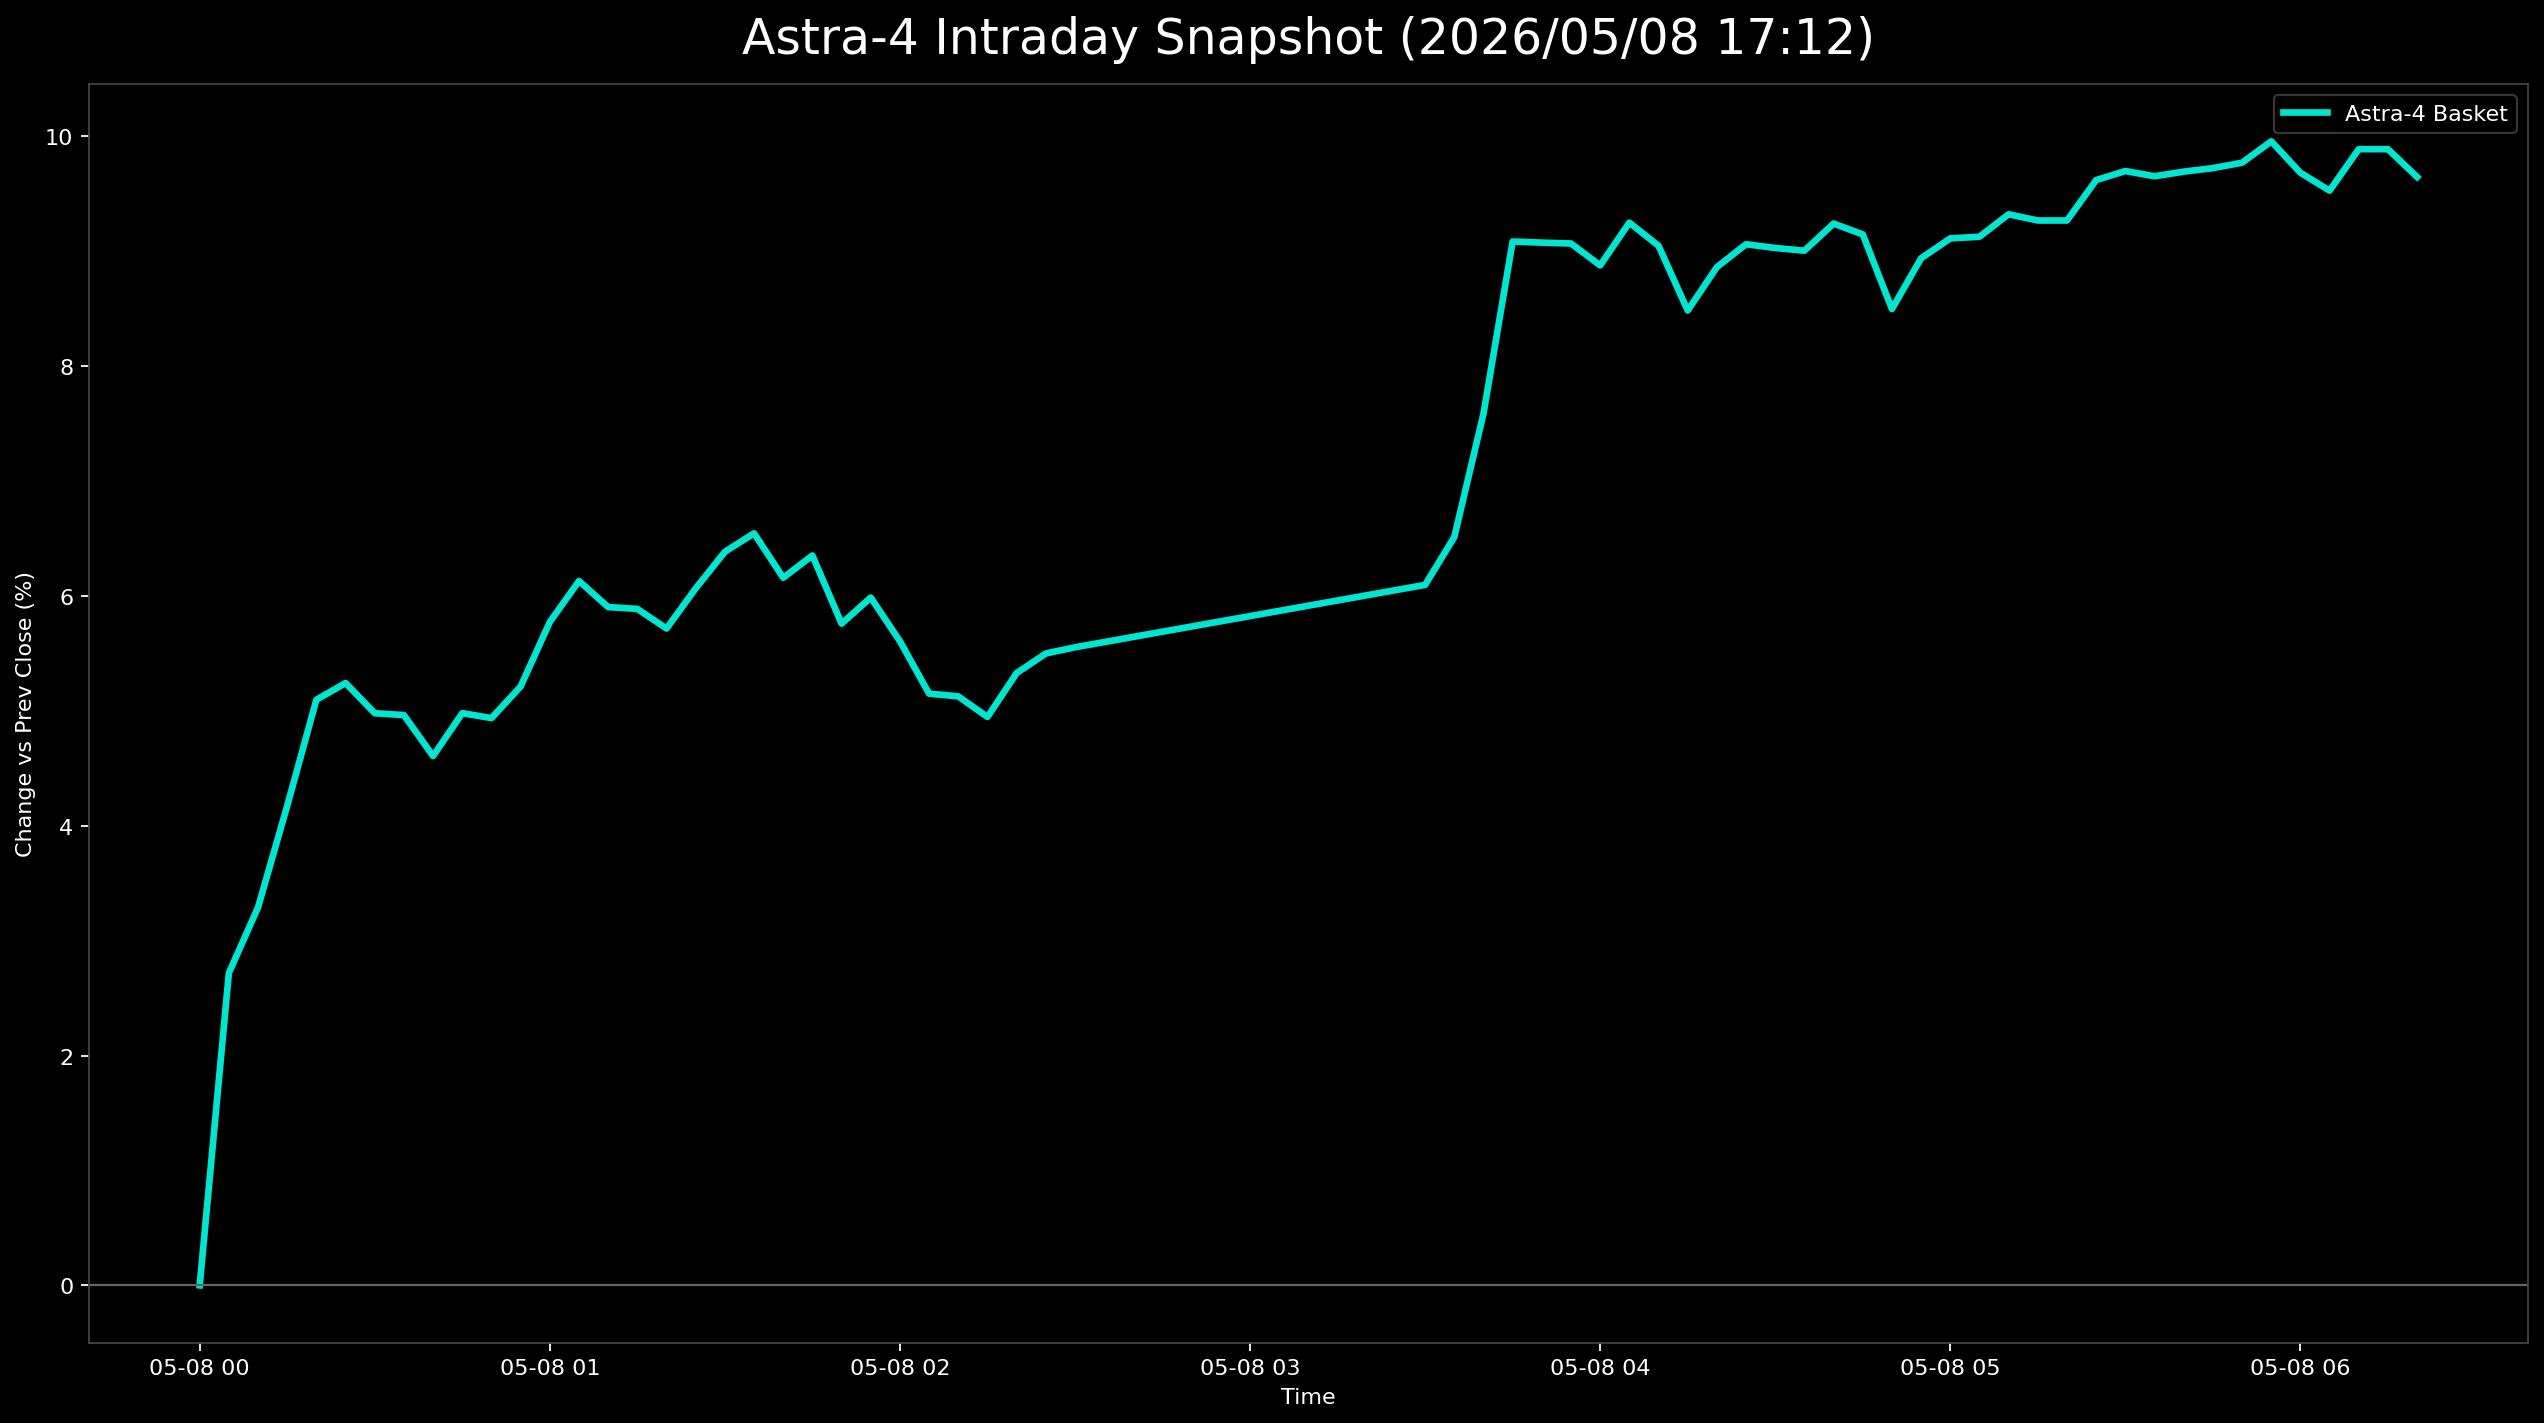

Source data for this figure (header and first rows):
日時, 9348.T, 402A.T, 186A.T, Astra4_mean
2026-05-08 00:00:00+00:00, 0.0, , , 0.0
2026-05-08 00:05:00+00:00, 0.004132, 0.05691, 0.02052, 0.02719
2026-05-08 00:10:00+00:00, 0.008264, 0.06992, 0.02052, 0.0329
2026-05-08 00:15:00+00:00, 0.01653, 0.07967, 0.02902, 0.04174
2026-05-08 00:20:00+00:00, 0.02273, 0.09268, 0.03751, 0.05097
2026-05-08 00:25:00+00:00, 0.02893, 0.08943, 0.03892, 0.05243
2026-05-08 00:30:00+00:00, 0.02479, 0.0878, 0.0368, 0.0498
2026-05-08 00:35:00+00:00, 0.02479, 0.08943, 0.03468, 0.04963
2026-05-08 00:40:00+00:00, 0.02273, 0.08293, 0.03255, 0.04607
2026-05-08 00:45:00+00:00, 0.02686, 0.08293, 0.03963, 0.04981
2026-05-08 00:50:00+00:00, 0.02273, 0.08293, 0.04246, 0.04937
2026-05-08 00:55:00+00:00, 0.02066, 0.08618, 0.04954, 0.05213
2026-05-08 01:00:00+00:00, 0.02066, 0.09593, 0.05662, 0.05774
2026-05-08 01:05:00+00:00, 0.02479, 0.09756, 0.06157, 0.06131
2026-05-08 01:10:00+00:00, 0.02273, 0.09919, 0.0552, 0.05904
2026-05-08 01:15:00+00:00, 0.02479, 0.09593, 0.05591, 0.05888
2026-05-08 01:20:00+00:00, 0.02066, 0.09919, 0.05166, 0.05717
2026-05-08 01:25:00+00:00, 0.02273, 0.1041, 0.0552, 0.06066
2026-05-08 01:30:00+00:00, 0.02273, 0.1122, 0.05662, 0.06385
2026-05-08 01:35:00+00:00, 0.02686, 0.1122, 0.05732, 0.06546
2026-05-08 01:40:00+00:00, 0.02479, 0.1041, 0.05591, 0.06159
2026-05-08 01:45:00+00:00, 0.02686, 0.1057, 0.05803, 0.06353
2026-05-08 01:50:00+00:00, 0.02273, 0.1041, 0.046, 0.0576
2026-05-08 01:55:00+00:00, 0.02479, 0.1024, 0.05237, 0.05987
2026-05-08 02:00:00+00:00, 0.02273, 0.09593, 0.04954, 0.05607
2026-05-08 02:05:00+00:00, 0.01653, 0.09268, 0.04529, 0.0515
2026-05-08 02:10:00+00:00, 0.01653, 0.09268, 0.04459, 0.05127
2026-05-08 02:15:00+00:00, 0.01653, 0.08943, 0.04246, 0.04947
2026-05-08 02:20:00+00:00, 0.01653, 0.09593, 0.04742, 0.05329
2026-05-08 02:25:00+00:00, 0.0186, 0.09756, 0.04883, 0.055
2026-05-08 02:30:00+00:00, 0.0186, 0.09919, 0.04883, 0.05554
2026-05-08 03:30:00+00:00, 0.02273, 0.1057, 0.05449, 0.06097
2026-05-08 03:35:00+00:00, 0.02893, 0.1106, 0.05591, 0.06513
2026-05-08 03:40:00+00:00, 0.03099, 0.1301, 0.06653, 0.07587
2026-05-08 03:45:00+00:00, 0.03719, 0.1398, 0.09554, 0.09086
2026-05-08 03:50:00+00:00, 0.03719, 0.1431, 0.092, 0.09076
2026-05-08 03:55:00+00:00, 0.03512, 0.1463, 0.09059, 0.09068
2026-05-08 04:00:00+00:00, 0.03719, 0.1463, 0.0828, 0.08878
2026-05-08 04:05:00+00:00, 0.03719, 0.1561, 0.08422, 0.0925
2026-05-08 04:10:00+00:00, 0.03306, 0.1577, 0.08068, 0.09049
2026-05-08 04:15:00+00:00, 0.03099, 0.1415, 0.08209, 0.08485
2026-05-08 04:20:00+00:00, 0.03512, 0.148, 0.0828, 0.08863
2026-05-08 04:25:00+00:00, 0.02893, 0.1545, 0.08846, 0.09062
2026-05-08 04:30:00+00:00, 0.03099, 0.1528, 0.08705, 0.0903
2026-05-08 04:35:00+00:00, 0.03099, 0.1528, 0.08634, 0.09006
2026-05-08 04:40:00+00:00, 0.03099, 0.1528, 0.09342, 0.09242
2026-05-08 04:45:00+00:00, 0.03099, 0.1528, 0.09059, 0.09147
2026-05-08 04:50:00+00:00, 0.02893, 0.1496, 0.07643, 0.08498
2026-05-08 04:55:00+00:00, 0.03306, 0.1545, 0.08068, 0.0894
2026-05-08 05:00:00+00:00, 0.03512, 0.1512, 0.08705, 0.09113
2026-05-08 05:05:00+00:00, 0.03512, 0.1545, 0.08422, 0.09127
2026-05-08 05:10:00+00:00, 0.03512, 0.1561, 0.08846, 0.09323
2026-05-08 05:15:00+00:00, 0.03512, 0.1545, 0.08846, 0.09269
2026-05-08 05:20:00+00:00, 0.03512, 0.1545, 0.08846, 0.09269
2026-05-08 05:25:00+00:00, 0.03719, 0.1545, 0.09696, 0.09621
2026-05-08 05:30:00+00:00, 0.03926, 0.1512, 0.1005, 0.09699
2026-05-08 05:35:00+00:00, 0.03719, 0.1512, 0.1012, 0.09654
2026-05-08 05:40:00+00:00, 0.03719, 0.1496, 0.104, 0.09694
2026-05-08 05:45:00+00:00, 0.03719, 0.1512, 0.1033, 0.09725
2026-05-08 05:50:00+00:00, 0.03719, 0.1512, 0.1047, 0.09772
... 6 more rows
